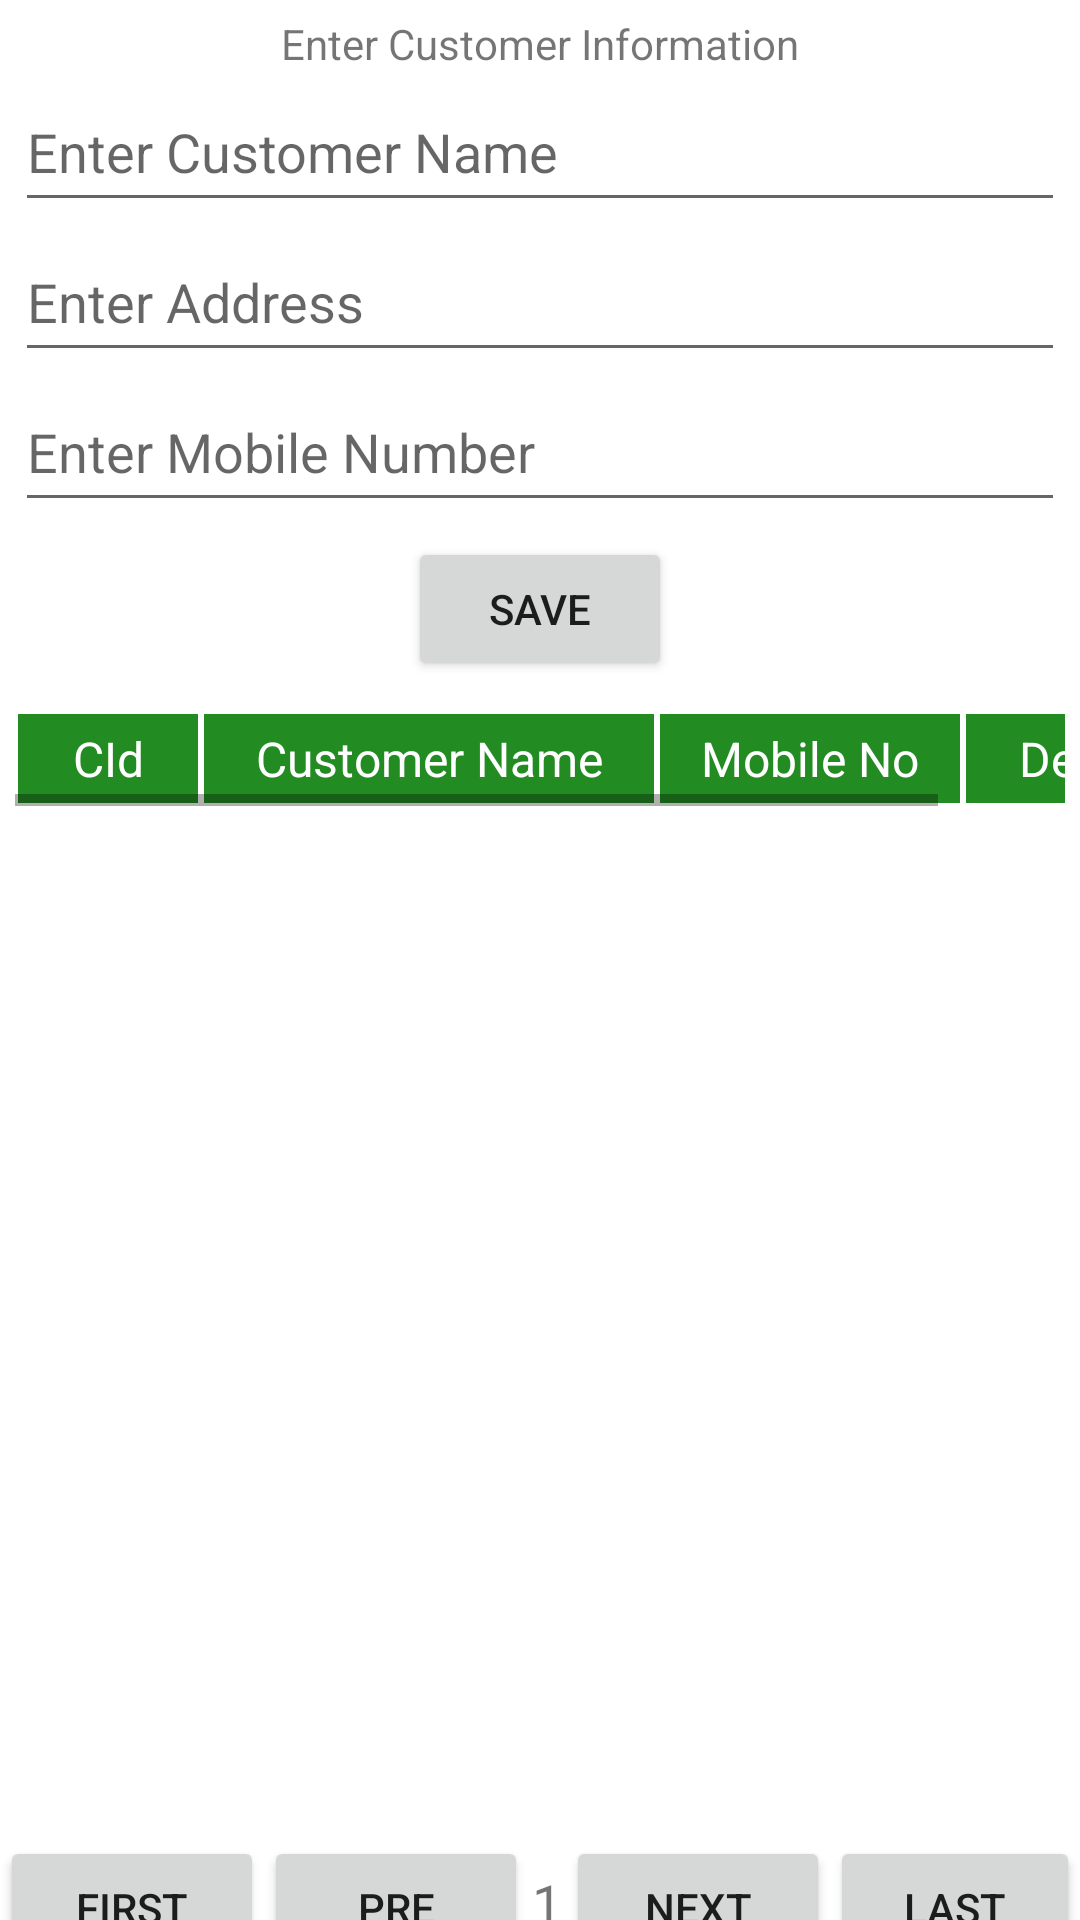

The Android layout XML behind this screen, and the referenced resources:
<!-- AndroidManifest.xml: application theme Theme.SaleTracker -->
<!-- res/layout/activity_customer_master.xml -->
<?xml version="1.0" encoding="utf-8"?>
<androidx.constraintlayout.widget.ConstraintLayout
    xmlns:android="http://schemas.android.com/apk/res/android"
    xmlns:app="http://schemas.android.com/apk/res-auto"
    xmlns:tools="http://schemas.android.com/tools"
    android:layout_width="match_parent"
    android:layout_height="match_parent"
    android:layout_margin="5dp"
    tools:context=".customer.master.CustomerMasterActivity">
   <androidx.appcompat.widget.LinearLayoutCompat
       android:id="@+id/linear_layout11"
       android:layout_width="match_parent"
       android:layout_height="wrap_content"
       android:orientation="vertical"
       app:layout_constraintTop_toTopOf="parent"
       app:layout_constraintBottom_toTopOf="@+id/linear_layout12"
       android:padding="5dp">
       <TextView
           android:layout_width="wrap_content"
           android:layout_height="wrap_content"
           android:text="Enter Customer Information"
           android:layout_gravity="center" />
       <com.google.android.material.textfield.TextInputEditText
           android:id="@+id/edit_customer_name"
           style="@style/InputStyle"
           android:hint="Enter Customer Name"
           />
       <com.google.android.material.textfield.TextInputEditText
           android:id="@+id/edit_customer_address"
           style="@style/InputStyle"
           android:hint="Enter Address"
           />
       <com.google.android.material.textfield.TextInputEditText
           android:id="@+id/edit_customer_mobile"
           style="@style/InputStyle"
           android:hint="Enter Mobile Number"
           android:inputType="number"
           android:maxLength="10"
           />
       <androidx.appcompat.widget.AppCompatButton
           android:id="@+id/button_save_customer_master"
           android:layout_gravity="center"
           android:layout_width="wrap_content"
           android:layout_height="wrap_content"
           android:text="Save"
           android:layout_marginTop="5dp"
           />
   </androidx.appcompat.widget.LinearLayoutCompat>

    <androidx.appcompat.widget.LinearLayoutCompat
        android:id="@+id/linear_layout12"
        android:layout_width="match_parent"
        android:orientation="vertical"
        android:padding="5dp"
        android:layout_height="400dp"
        app:layout_constraintTop_toBottomOf="@+id/linear_layout11">
        <HorizontalScrollView
            android:layout_width="match_parent"
            android:layout_height="wrap_content"
            android:layout_margin="0dp"
            android:padding="0dp">

            <LinearLayout
                android:id="@+id/layout_customer_list"
                android:layout_width="match_parent"
                android:layout_height="wrap_content"
                android:orientation="vertical"
                android:weightSum="1">
                <LinearLayout
                    android:layout_width="match_parent"
                    android:layout_height="wrap_content"
                    android:layout_weight="0.01"
                    android:background="#ffffff"
                    android:orientation="horizontal">

                    <TextView
                        android:layout_width="60dp"
                        android:layout_height="wrap_content"
                        android:layout_margin="1dp"
                        android:background="#228B22"
                        android:gravity="center_horizontal"
                        android:padding="4dp"
                        android:text="CId"
                        android:textColor="@android:color/white"
                        android:textSize="16sp" />

                    <TextView
                        android:layout_width="150dp"
                        android:layout_height="wrap_content"
                        android:gravity="center_horizontal"
                        android:padding="4dp"
                        android:textSize="16sp"
                        android:layout_margin="1dp"
                        android:text="Customer Name"
                        android:background="#228B22"
                        android:textColor="@android:color/white"/>

                    <TextView
                        android:layout_width="100dp"
                        android:layout_height="wrap_content"
                        android:gravity="center_horizontal"
                        android:padding="4dp"
                        android:textSize="16sp"
                        android:layout_margin="1dp"
                        android:text="Mobile No"
                        android:background="#228B22"
                        android:textColor="@android:color/white"/>

                    <TextView
                        android:layout_width="80dp"
                        android:layout_height="wrap_content"
                        android:gravity="center_horizontal"
                        android:padding="4dp"
                        android:textSize="16sp"
                        android:layout_margin="1dp"
                        android:text="Delete"
                        android:background="#228B22"
                        android:textColor="@android:color/white" />
                </LinearLayout>

                <androidx.recyclerview.widget.RecyclerView
                    android:layout_width="match_parent"
                    android:layout_height="wrap_content"
                    android:id="@+id/view_customer_list"
                    tools:itemCount="9"
                    tools:listitem="@layout/row_customer_list"/>
            </LinearLayout>

        </HorizontalScrollView>

    </androidx.appcompat.widget.LinearLayoutCompat>

    <androidx.appcompat.widget.LinearLayoutCompat
        android:id="@+id/nav_buttons"
        android:layout_width="match_parent"
        android:orientation="horizontal"
        android:layout_height="wrap_content"
        app:layout_constraintBottom_toBottomOf="parent"
        app:layout_constraintTop_toBottomOf="@+id/linear_layout12">

        <androidx.appcompat.widget.AppCompatButton
            android:id="@+id/customer_master_buttonFirst"
            android:layout_width="wrap_content"
            android:text="First"
            android:layout_height="wrap_content"/>
        <androidx.appcompat.widget.AppCompatButton
            android:id="@+id/customer_master_buttonPre"
            android:layout_width="wrap_content"
            android:text="Pre"
            android:layout_height="wrap_content"/>
        <androidx.appcompat.widget.AppCompatTextView
            android:id="@+id/customer_master_textPageNo"
            android:layout_width="wrap_content"
            android:text="1"
            android:paddingLeft="4px"
            android:paddingRight="4px"
            android:textAlignment="center"
            android:gravity="center"
            android:textFontWeight="700"
            android:textSize="18sp"
            android:layout_height="wrap_content"/>
        <androidx.appcompat.widget.AppCompatButton
            android:id="@+id/customer_master_buttonNext"
            android:layout_width="wrap_content"
            android:text="Next"
            android:layout_height="wrap_content"/>
        <androidx.appcompat.widget.AppCompatButton
            android:id="@+id/customer_master_buttonLast"
            android:layout_width="wrap_content"
            android:text="Last"
            android:layout_height="wrap_content"/>

    </androidx.appcompat.widget.LinearLayoutCompat>

</androidx.constraintlayout.widget.ConstraintLayout>
<!-- res/layout/row_customer_list.xml (included above) -->
<?xml version="1.0" encoding="utf-8"?>
<androidx.constraintlayout.widget.ConstraintLayout xmlns:android="http://schemas.android.com/apk/res/android"
    android:layout_width="match_parent"
    android:layout_height="wrap_content"
    xmlns:app="http://schemas.android.com/apk/res-auto">

    <LinearLayout
        android:id="@+id/layout_customer_list"
        android:layout_width="match_parent"
        android:layout_height="wrap_content"
        android:orientation="vertical"
        app:layout_constraintTop_toTopOf="parent">

        <LinearLayout
            android:layout_width="wrap_content"
            android:layout_height="wrap_content"
            android:background="#000000"
            android:orientation="horizontal">

            



            <TextView
                android:id="@+id/row_text_customer_id"
                android:layout_width="60dp"
                android:layout_height="40dp"
                android:gravity="center_horizontal"
                android:padding="8dp"
                android:text="1"
                android:layout_margin="1dp"
                android:background="#ffffff"
                android:textSize="16sp"
                android:textColor="@android:color/black"/>

            <TextView
                android:id="@+id/row_text_customer_name"
                android:layout_width="150dp"
                android:layout_height="40dp"
                android:gravity="center_horizontal"
                android:padding="8dp"
                android:text="Gajanan"
                android:layout_margin="1dp"
                android:background="#ffffff"
                android:textSize="16sp"
                android:textColor="@android:color/black" />
            <TextView
                android:id="@+id/row_text_customer_mobile_no"
                android:layout_width="100dp"
                android:layout_height="40dp"
                android:gravity="center_horizontal"
                android:padding="8dp"
                android:text="Gajanan"
                android:layout_margin="1dp"
                android:background="#ffffff"
                android:textSize="16sp"
                android:textColor="@android:color/black" />

            <Button
                android:id="@+id/row_button_customer_delete"
                android:layout_width="80dp"
                android:layout_height="40dp"
                android:gravity="center_horizontal"
                android:padding="8dp"
                android:text="delete"
                android:background="@drawable/row_button_background"
                android:layout_margin="1dp"
                android:textSize="16sp"
                android:textColor="@android:color/black"/>

        </LinearLayout>
    </LinearLayout>

</androidx.constraintlayout.widget.ConstraintLayout>
<!-- resources referenced by this layout -->
<resources>
  <!-- drawable row_button_background (drawable) -->
  <shape xmlns:android="http://schemas.android.com/apk/res/android"
      android:shape="rectangle">
      <gradient
          android:angle="135"
          android:centerColor="#ffffff"
          android:endColor="#ffffff"
          android:startColor="#ffffff"
          android:type="linear" />
      <corners android:radius="10dp"/>
  </shape>
  <style name="InputStyle">
          <item name="android:layout_width">match_parent</item>
          <item name="android:layout_height">50dp</item>
      </style>
  <style name="Theme.SaleTracker" parent="Theme.MaterialComponents.DayNight.DarkActionBar">
          
          <item name="colorPrimary">@color/purple_500</item>
          <item name="colorPrimaryVariant">@color/purple_700</item>
          <item name="colorOnPrimary">@color/white</item>
          
          <item name="colorSecondary">@color/teal_200</item>
          <item name="colorSecondaryVariant">@color/teal_700</item>
          <item name="colorOnSecondary">@color/black</item>
          
          <item name="android:statusBarColor" tools:targetApi="l">?attr/colorPrimaryVariant</item>
          
      </style>
  <color name="purple_500">#FF6200EE</color>
  <color name="purple_700">#FF3700B3</color>
  <color name="white">#FFFFFFFF</color>
  <color name="teal_200">#FF03DAC5</color>
  <color name="teal_700">#FF018786</color>
  <color name="black">#FF000000</color>
</resources>
